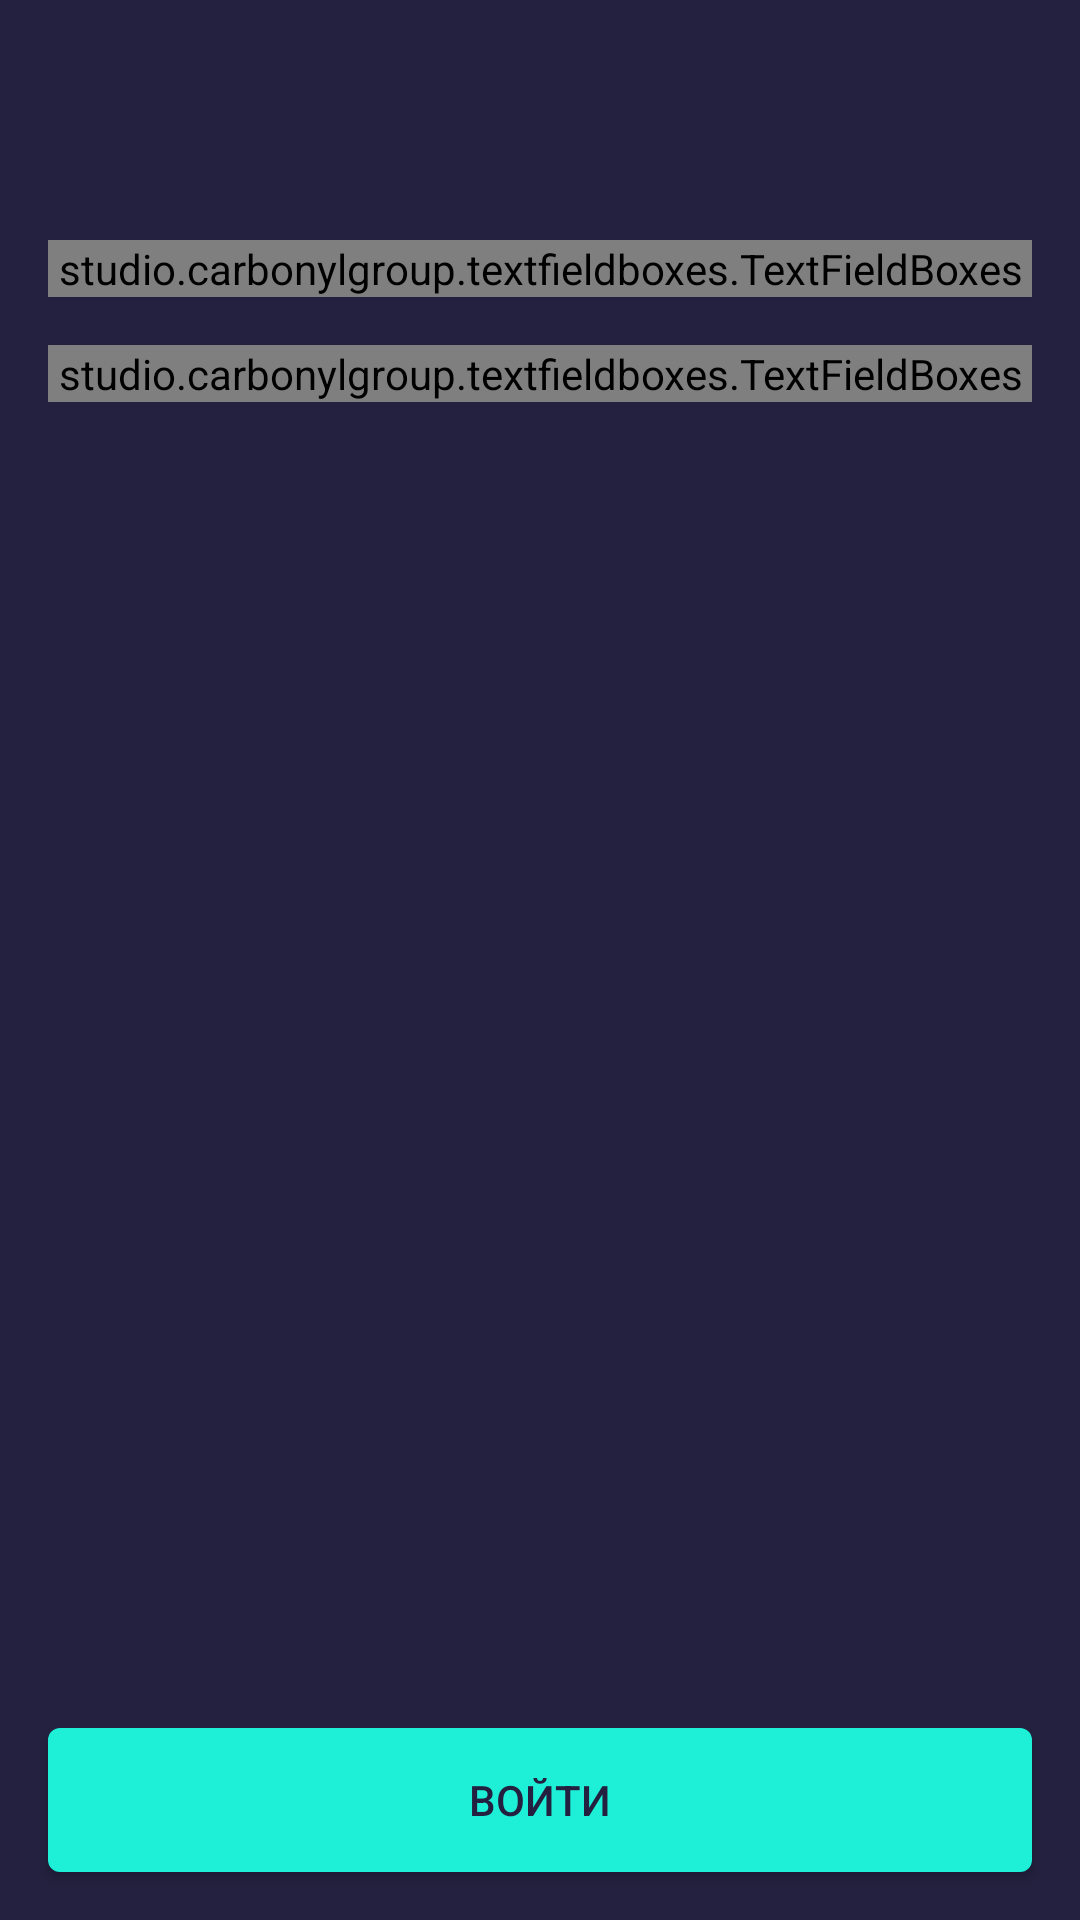

The Android layout XML behind this screen, and the referenced resources:
<!-- AndroidManifest.xml: application theme Theme -->
<!-- res/layout/activity_authorization.xml -->
<?xml version="1.0" encoding="utf-8"?>
<RelativeLayout
    xmlns:android="http://schemas.android.com/apk/res/android"
    xmlns:app="http://schemas.android.com/apk/res-auto"
    android:layout_width="match_parent"
    android:layout_height="match_parent"
    android:fitsSystemWindows="true"
    xmlns:tools="http://schemas.android.com/tools"
    android:background="@color/backgroundDark">

    <studio.carbonylgroup.textfieldboxes.TextFieldBoxes
        android:id="@+id/loginBox"
        style="@style/TextFieldBoxes"
        android:layout_width="match_parent"
        android:layout_height="wrap_content"
        android:layout_marginTop="80dp"
        android:layout_marginHorizontal="16dp"
        app:labelText="@string/login">

        <studio.carbonylgroup.textfieldboxes.ExtendedEditText
            android:id="@+id/loginEdit"
            style="@style/extendedEditText"
            android:layout_width="match_parent"
            android:layout_height="wrap_content"
            app:prefix="+7"
            app:prefixTextColor="@color/colorEditText"
            android:inputType="phone" />

    </studio.carbonylgroup.textfieldboxes.TextFieldBoxes>

    <studio.carbonylgroup.textfieldboxes.TextFieldBoxes
        android:id="@+id/passwordBox"
        style="@style/TextFieldBoxes"
        android:layout_width="match_parent"
        android:layout_height="wrap_content"
        android:layout_below="@+id/loginBox"
        android:layout_marginTop="16dp"
        android:layout_marginHorizontal="16dp"
        app:helperTextColor="@color/colorEditText"
        app:labelText="@string/Password"
        >

        <studio.carbonylgroup.textfieldboxes.ExtendedEditText
            android:id="@+id/passwordEdit"
            style="@style/extendedEditText"
            android:layout_width="match_parent"
            android:layout_height="wrap_content" />

    </studio.carbonylgroup.textfieldboxes.TextFieldBoxes>

    <Button
        android:id="@+id/signIn"
        style="@style/ButtonLight"
        android:layout_width="match_parent"
        android:layout_height="wrap_content"
        android:layout_alignParentBottom="true"
        android:layout_centerInParent="true"
        android:layout_marginBottom="16dp"
        android:layout_marginHorizontal="16dp"
        android:text="@string/sign_in"/>

    <androidx.core.widget.ContentLoadingProgressBar
        android:id="@+id/signInProgress"
        style="?android:attr/progressBarStyle"
        android:layout_width="match_parent"
        android:layout_height="match_parent"
        android:layout_alignStart="@+id/signIn"
        android:layout_alignTop="@+id/signIn"
        android:layout_alignEnd="@+id/signIn"
        android:layout_alignBottom="@+id/signIn"
        android:translationZ="5dp"/>

    <FrameLayout
        android:id="@+id/notifyFragmentContainer"
        android:layout_width="match_parent"
        android:layout_height="wrap_content"
        android:layout_alignParentBottom="true"
        />

</RelativeLayout>
<!-- resources referenced by this layout -->
<resources>
  <color name="backgroundDark">#23213F</color>
  <color name="colorEditText">#8AFFFFFF</color>
  <string name="Password">Пароль</string>
  <string name="login">Логин</string>
  <string name="sign_in">Войти</string>
  <style name="ButtonLight" parent="Widget.AppCompat.Button.Colored">
          <item name="android:background">@drawable/button_background</item>
          <item name="android:textColor">@color/colorBTNText</item>
          <item name="android:textSize">14sp</item>
          <item name="android:textAllCaps">true</item>
      </style>
  <style name="TextFieldBoxes">
          <item name="panelBackgroundColor">@color/colorTextFieldPanel</item>
          <item name="primaryColor">@color/colorPrimary</item>
          <item name="secondaryColor">@color/colorEditText</item>
      </style>
  <style name="extendedEditText">
          <item name="android:textSize">16sp</item>
          <item name="android:textColor">@color/colorEditText</item>
          <item name="android:textColorHint">@color/colorEditText</item>
      </style>
  <style name="Theme" parent="Theme.AppCompat.DayNight.NoActionBar">
          <item name="colorPrimaryDark">@color/backgroundDark</item>
          <item name="android:colorBackground">@color/backgroundDark</item>
      </style>
  <!-- drawable button_background (drawable) -->
  <?xml version="1.0" encoding="utf-8"?>
  <selector xmlns:android="http://schemas.android.com/apk/res/android">
      <item android:state_pressed="true" >
          <shape>
              <solid android:color="@color/colorBTNPressed"/>
              <corners android:radius="6dp"/>
          </shape>
      </item>
  
      <item>
          <shape>
              <solid android:color="@color/colorPrimary"/>
              <corners android:radius="4dp" />
          </shape>
      </item>
  </selector>
  <color name="colorBTNText">#23213F</color>
  <color name="colorTextFieldPanel">#302d57</color>
  <color name="colorPrimary">#1EF0D7</color>
  <color name="colorBTNPressed">#15b3a0</color>
</resources>
